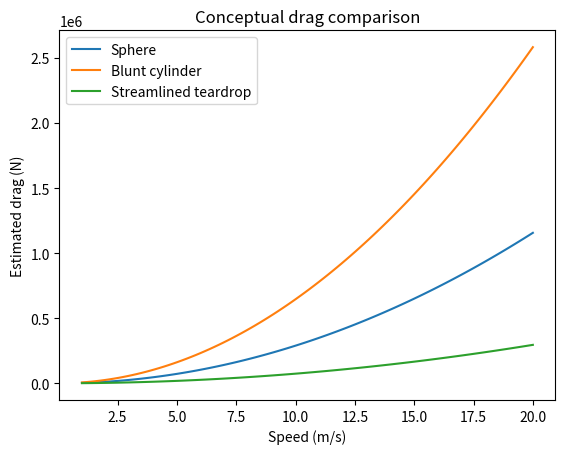

Recreate this plot in Python.
import numpy as np
import matplotlib.pyplot as plt

rho=1025
A=12
speeds=np.linspace(1,20,100)
Cd={'Sphere':0.47,'Blunt cylinder':1.05,'Streamlined teardrop':0.12}
for name,cd in Cd.items():
    D=0.5*rho*speeds**2*cd*A
    plt.plot(speeds,D,label=name)
plt.xlabel('Speed (m/s)')
plt.ylabel('Estimated drag (N)')
plt.title('Conceptual drag comparison')
plt.legend()
plt.show()

v1=5
v2=10
print('Drag ratio:',(v2/v1)**2)
print('Power ratio:',(v2/v1)**3)
